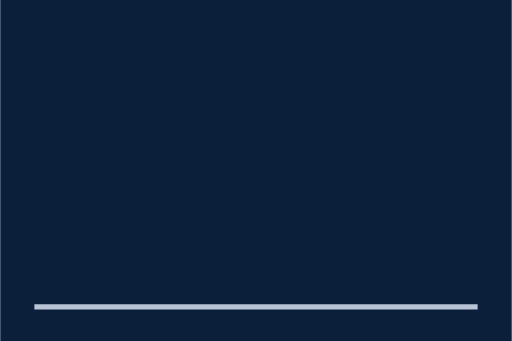
t = 0.00 s
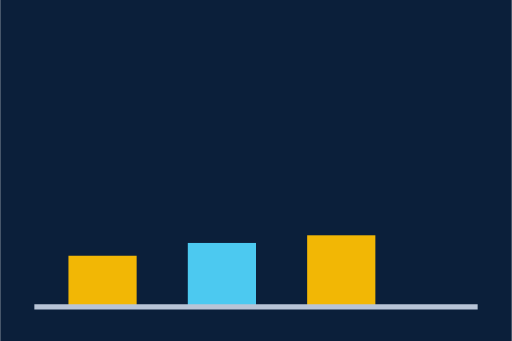
t = 0.45 s
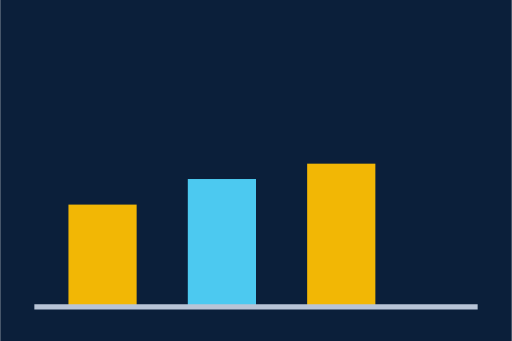
t = 0.90 s
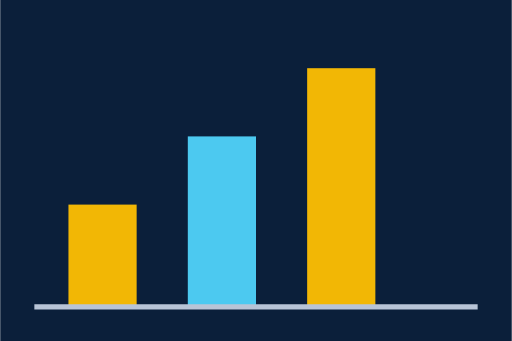
t = 1.50 s
t = 2.03 s: frame unchanged from t = 1.50 s, image omitted
t = 2.55 s: frame unchanged from t = 1.50 s, image omitted

The animated SVG that drew these frames (rendered in a browser with its animation timeline set to each time). Animation: 6 SMIL elements (animate=6); one cycle of 3.00 s, repeats indefinitely.

<svg xmlns="http://www.w3.org/2000/svg" viewBox="0 0 300 200" width="300" height="200"><rect width="300" height="200" fill="#0b1f3a"/><g fill="#f2b705">
<rect x="40" width="40" y="160" height="0"><animate attributeName="height" values="0;60;60;0" keyTimes="0;0.3;0.85;1" dur="3s" repeatCount="indefinite"/><animate attributeName="y" values="180;120;120;180" keyTimes="0;0.3;0.85;1" dur="3s" repeatCount="indefinite"/></rect>
<rect x="110" width="40" y="160" height="0" fill="#4cc9f0"><animate attributeName="height" values="0;100;100;0" keyTimes="0;0.4;0.85;1" dur="3s" repeatCount="indefinite"/><animate attributeName="y" values="180;80;80;180" keyTimes="0;0.4;0.85;1" dur="3s" repeatCount="indefinite"/></rect>
<rect x="180" width="40" y="160" height="0"><animate attributeName="height" values="0;140;140;0" keyTimes="0;0.5;0.85;1" dur="3s" repeatCount="indefinite"/><animate attributeName="y" values="180;40;40;180" keyTimes="0;0.5;0.85;1" dur="3s" repeatCount="indefinite"/></rect></g><line x1="20" y1="180" x2="280" y2="180" stroke="#b8c4d6" stroke-width="3"/></svg>
